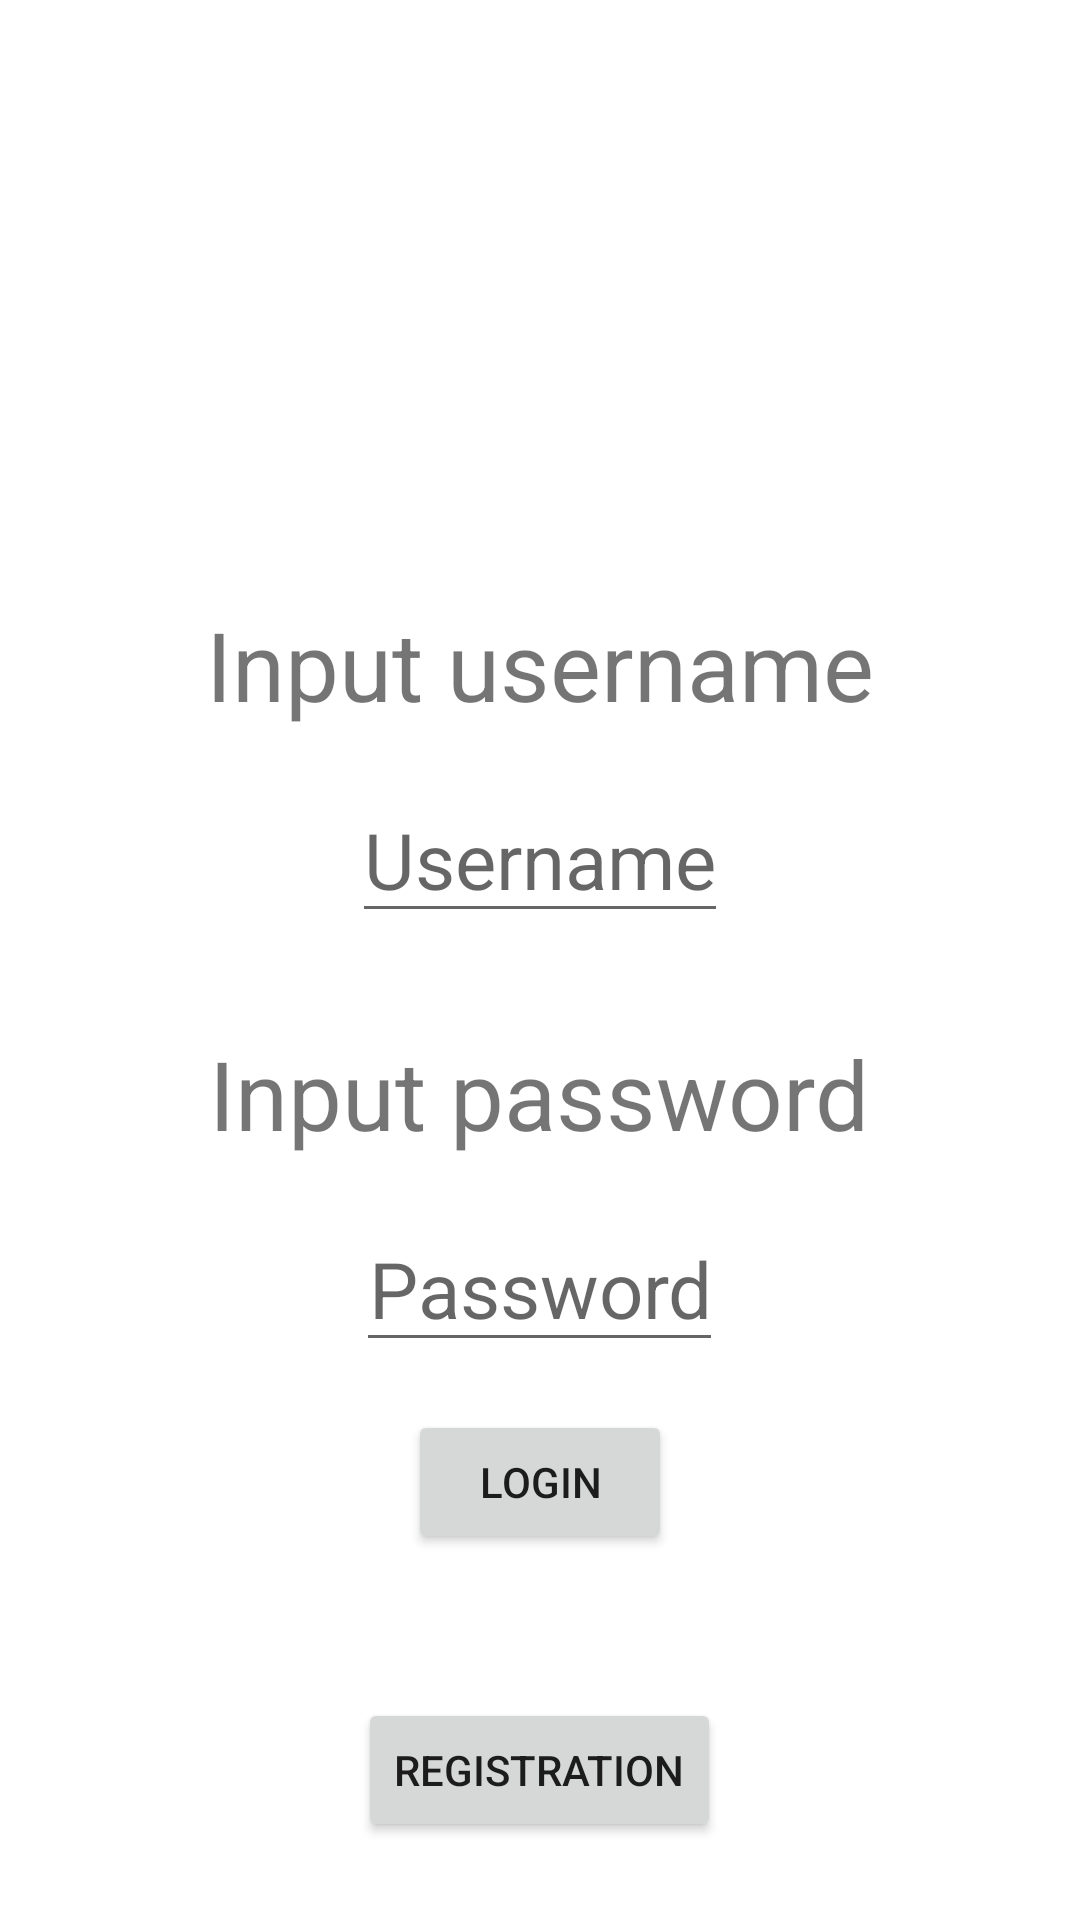

This screen was rendered from an Android layout file. Write that file and the resources it references.
<!-- AndroidManifest.xml: application theme Theme.Debts -->
<!-- res/layout/fragment_login.xml -->
<?xml version="1.0" encoding="utf-8"?>
<LinearLayout xmlns:android="http://schemas.android.com/apk/res/android"
    xmlns:app="http://schemas.android.com/apk/res-auto"
    xmlns:tools="http://schemas.android.com/tools"
    android:layout_width="match_parent"
    android:layout_height="match_parent"
    android:orientation="vertical">

    <TextView
        android:layout_width="wrap_content"
        android:layout_height="wrap_content"
        android:layout_gravity="center"
        android:layout_marginTop="200dp"
        android:gravity="center"
        android:text="@string/input_username"
        android:textSize="32sp" />

    <EditText
        android:id="@+id/inputUsername"
        android:layout_width="wrap_content"
        android:layout_height="wrap_content"
        android:layout_gravity="center"
        android:layout_marginTop="16dp"
        android:autofillHints="Username"
        android:gravity="center"
        android:hint="Username"
        android:inputType="text"
        android:minWidth="100dp"
        android:textSize="26sp" />

    <TextView
        android:layout_width="wrap_content"
        android:layout_height="wrap_content"
        android:layout_gravity="center"
        android:layout_marginTop="32dp"
        android:gravity="center"
        android:text="@string/input_password"
        android:textSize="32sp" />

    <EditText
        android:id="@+id/inputPassword"
        android:layout_width="wrap_content"
        android:layout_height="wrap_content"
        android:layout_gravity="center"
        android:layout_marginTop="16dp"
        android:autofillHints="Username"
        android:gravity="center"
        android:hint="Password"
        android:inputType="textPassword"
        android:minWidth="100dp"
        android:textSize="26sp" />

    <Button
        android:id="@+id/loginButton"
        android:layout_width="wrap_content"
        android:layout_height="wrap_content"
        android:layout_gravity="center"
        android:layout_marginTop="16dp"
        android:text="Login" />

    <Button
        android:id="@+id/registration_button"
        android:layout_width="wrap_content"
        android:layout_height="wrap_content"
        android:layout_gravity="center"
        android:layout_marginTop="48dp"
        android:text="registration" />
</LinearLayout>
<!-- resources referenced by this layout -->
<resources>
  <string name="input_password">Input password</string>
  <string name="input_username">Input username</string>
  <style name="Theme.Debts" parent="Theme.MaterialComponents.DayNight.NoActionBar">
          
          <item name="colorPrimary">@color/purple_500</item>
          <item name="colorPrimaryVariant">@color/purple_700</item>
          <item name="colorOnPrimary">@color/white</item>
          
          <item name="colorSecondary">@color/teal_200</item>
          <item name="colorSecondaryVariant">@color/teal_700</item>
          <item name="colorOnSecondary">@color/black</item>
          
          <item name="android:statusBarColor" tools:targetApi="l">?attr/colorPrimaryVariant</item>
          
      </style>
  <!-- not gathered from this repository: default colours our renderer supplied (Android Studio template values) -->
  <color name="purple_500">#FF6200EE</color>
  <color name="purple_700">#FF3700B3</color>
  <color name="teal_200">#FF03DAC5</color>
  <color name="teal_700">#FF018786</color>
  <color name="black">#FF000000</color>
  <color name="white">#FFFFFFFF</color>
</resources>
